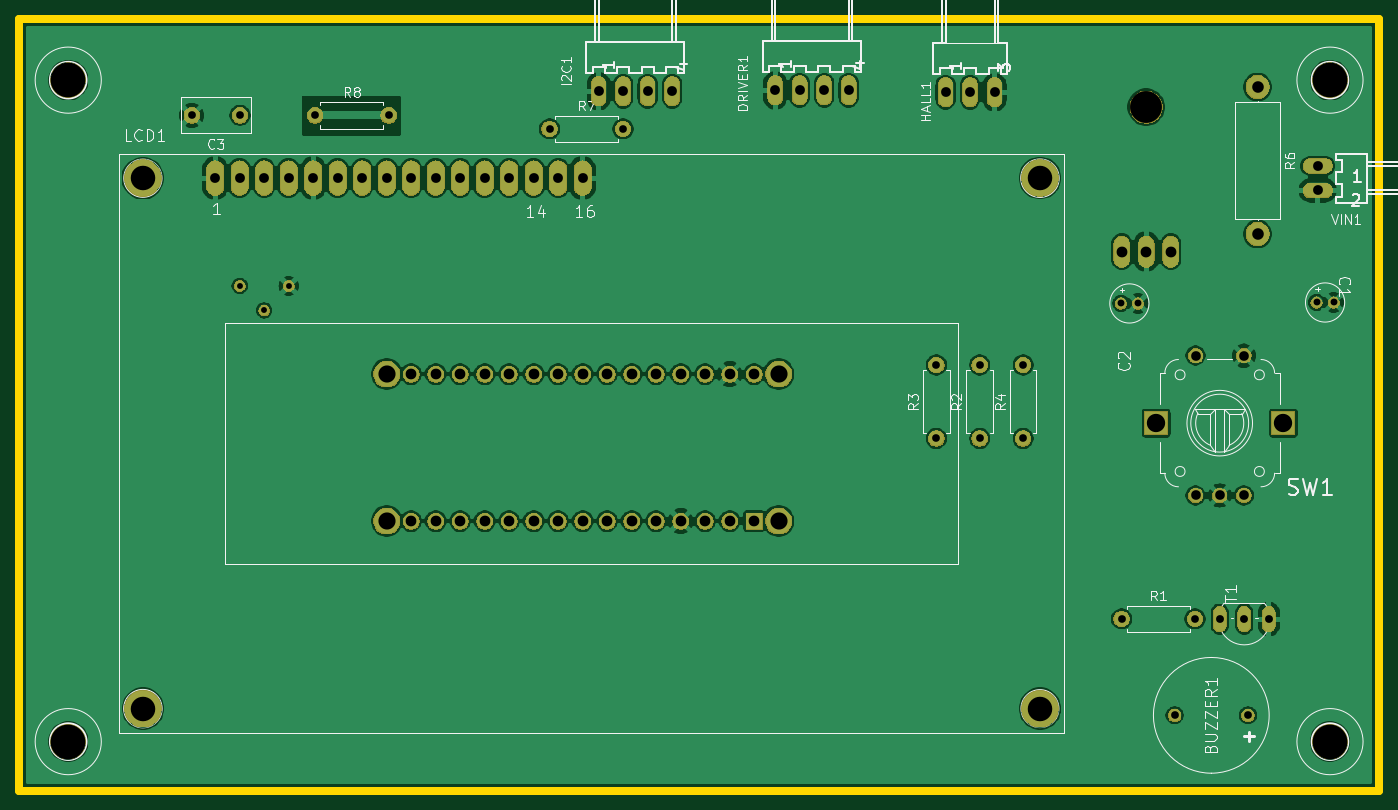
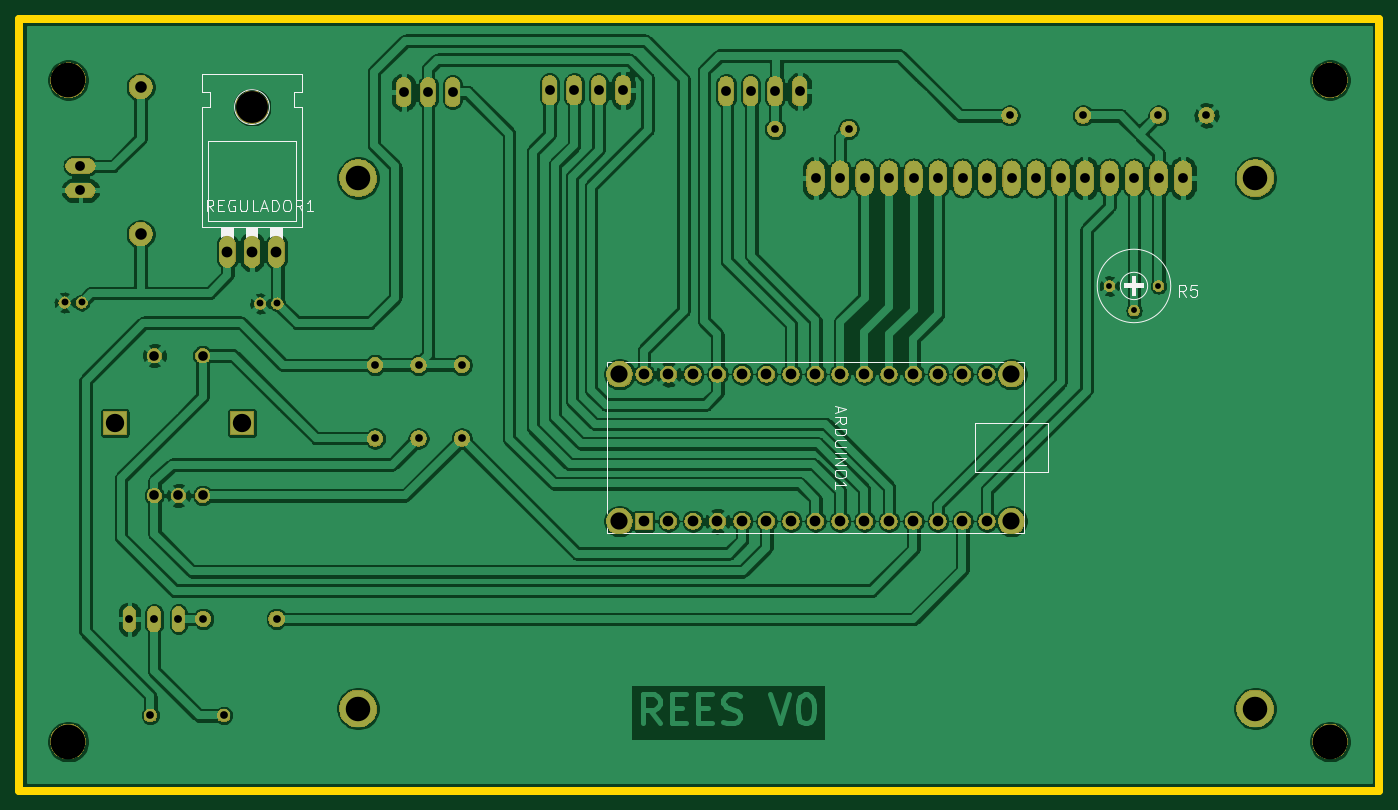
Circuit board: 8 layer files. Board 141.0 x 80.0 mm.
- bottom_mask: REES-B_Mask.gbs (127066 bytes)
- bottom_silk: REES-B_SilkS.gbo (11942 bytes)
- bottom_copper: REES-Bottom.gbl (226052 bytes)
- outline: REES-Edge_Cuts.gm1 (719 bytes)
- top_mask: REES-F_Mask.gts (127066 bytes)
- top_silk: REES-F_SilkS.gto (33624 bytes)
- top_copper: REES-Top.gtl (183117 bytes)
- drill: REES.drl (2279 bytes)

=== bottom_mask: REES-B_Mask.gbs (127066 bytes, source omitted) ===
=== bottom_silk: REES-B_SilkS.gbo (11942 bytes, source omitted) ===
=== bottom_copper: REES-Bottom.gbl (226052 bytes, source omitted) ===
=== outline: REES-Edge_Cuts.gm1 ===
G04 #@! TF.GenerationSoftware,KiCad,Pcbnew,5.1.5-52549c5~84~ubuntu18.04.1*
G04 #@! TF.CreationDate,2020-03-20T23:57:41+01:00*
G04 #@! TF.ProjectId,REES,52454553-2e6b-4696-9361-645f70636258,rev?*
G04 #@! TF.SameCoordinates,Original*
G04 #@! TF.FileFunction,Profile,NP*
%FSLAX46Y46*%
G04 Gerber Fmt 4.6, Leading zero omitted, Abs format (unit mm)*
G04 Created by KiCad (PCBNEW 5.1.5-52549c5~84~ubuntu18.04.1) date 2020-03-20 23:57:41*
%MOMM*%
%LPD*%
G04 APERTURE LIST*
%ADD10C,0.812800*%
G04 APERTURE END LIST*
D10*
X218986100Y-64998600D02*
X78016100Y-64998600D01*
X78016100Y-64998600D02*
X78016100Y-145008600D01*
X78016100Y-145008600D02*
X218986100Y-145008600D01*
X218986100Y-145008600D02*
X218986100Y-64998600D01*
M02*

=== top_mask: REES-F_Mask.gts (127066 bytes, source omitted) ===
=== top_silk: REES-F_SilkS.gto (33624 bytes, source omitted) ===
=== top_copper: REES-Top.gtl (183117 bytes, source omitted) ===
=== drill: REES.drl ===
M48
; DRILL file {KiCad 5.1.5-52549c5~84~ubuntu18.04.1} date sáb 21 mar 2020 00:04:25 CET
; FORMAT={-:-/ absolute / metric / decimal}
; #@! TF.CreationDate,2020-03-21T00:04:25+01:00
; #@! TF.GenerationSoftware,Kicad,Pcbnew,5.1.5-52549c5~84~ubuntu18.04.1
FMAT,2
METRIC
T1C0.610
T2C0.711
T3C0.800
T4C0.813
T5C1.000
T6C1.016
T7C1.110
T8C1.118
T9C1.200
T10C1.778
T11C1.900
T12C2.540
T13C3.302
T14C3.600
%
G90
G05
T1
X100.876Y-92.685
X103.416Y-95.225
X105.956Y-92.685
T2
X192.222Y-94.5
X194.0Y-94.5
X212.511Y-94.4
X214.289Y-94.4
T3
X182.1Y-100.88
X182.1Y-108.5
X133.0Y-76.4
X140.62Y-76.4
X108.7Y-75.0
X116.32Y-75.0
X197.8Y-137.2
X205.4Y-137.2
X177.584Y-100.88
X177.584Y-108.5
X173.1Y-100.88
X173.1Y-108.5
X95.9Y-75.0
X100.9Y-75.0
X192.3Y-127.2
X199.92Y-127.2
T4
X202.476Y-127.229
X205.016Y-127.229
X207.556Y-127.229
T5
X199.976Y-99.909
X199.976Y-114.409
X202.476Y-114.409
X204.976Y-99.909
X204.976Y-114.409
T6
X138.09Y-72.5
X140.63Y-72.5
X143.17Y-72.5
X145.71Y-72.5
X174.06Y-72.6
X176.6Y-72.6
X179.14Y-72.6
X212.636Y-80.239
X212.636Y-82.779
X156.39Y-72.4
X158.93Y-72.4
X161.47Y-72.4
X164.01Y-72.4
X98.328Y-81.501
X100.868Y-81.501
X103.408Y-81.501
X105.948Y-81.501
X108.489Y-81.501
X111.028Y-81.501
X113.569Y-81.501
X116.108Y-81.501
X118.648Y-81.501
X121.188Y-81.501
X123.728Y-81.501
X126.268Y-81.501
X128.808Y-81.501
X131.349Y-81.501
X133.888Y-81.501
X136.428Y-81.501
T7
X118.656Y-101.829
X118.656Y-117.069
X121.196Y-101.829
X121.196Y-117.069
X123.736Y-101.829
X123.736Y-117.069
X126.276Y-101.829
X126.276Y-117.069
X128.816Y-101.829
X128.816Y-117.069
X131.356Y-101.829
X131.356Y-117.069
X133.896Y-101.829
X133.896Y-117.069
X136.436Y-101.829
X136.436Y-117.069
X138.976Y-101.829
X138.976Y-117.069
X141.516Y-101.829
X141.516Y-117.069
X144.056Y-101.829
X144.056Y-117.069
X146.596Y-101.829
X146.596Y-117.069
X149.136Y-101.829
X149.136Y-117.069
X151.676Y-101.829
X151.676Y-117.069
X154.216Y-101.829
X154.216Y-117.069
T8
X192.316Y-89.129
X194.856Y-89.129
X197.396Y-89.129
T9
X206.4Y-72.06
X206.4Y-87.3
T10
X116.116Y-101.829
X116.116Y-117.069
X156.756Y-101.829
X156.756Y-117.069
T11
X195.876Y-106.909
X209.076Y-106.909
T12
X90.831Y-81.511
X90.841Y-136.501
X183.841Y-81.501
X183.851Y-136.501
T13
X194.856Y-74.143
T14
X213.906Y-139.929
X213.906Y-71.349
X83.096Y-139.929
X83.096Y-71.349
T0
M30
